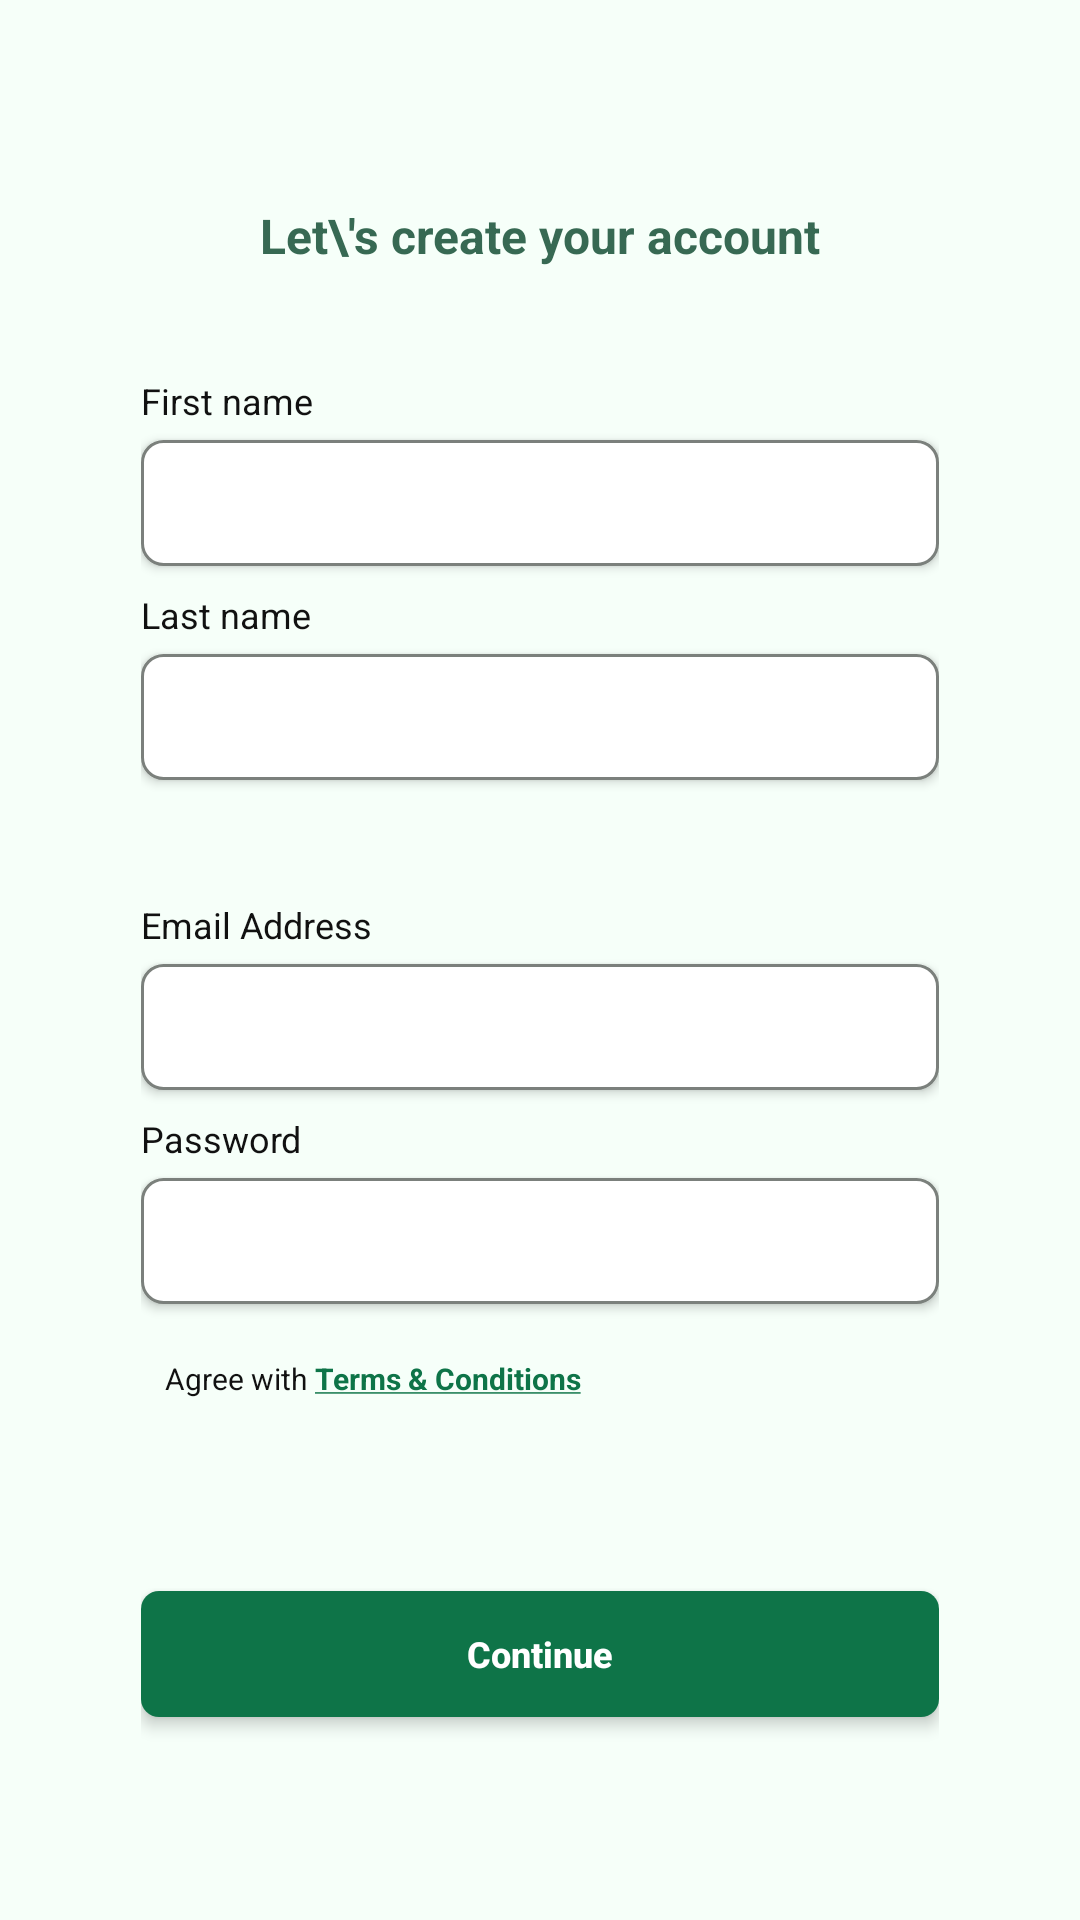

Write the Android layout XML for this screen, with the resource values it uses.
<!-- AndroidManifest.xml: application theme Theme.Aptly -->
<!-- res/layout/activity_create_account.xml -->
<?xml version="1.0" encoding="utf-8"?>
<ScrollView xmlns:android="http://schemas.android.com/apk/res/android"
    android:layout_width="match_parent"
    android:layout_height="match_parent"
    android:background="@color/background"
    android:fillViewport="true">

    <LinearLayout
        android:layout_width="match_parent"
        android:layout_height="wrap_content"
        android:gravity="center_vertical"
        android:orientation="vertical"
        android:paddingStart="47dp"
        android:paddingTop="24dp"
        android:paddingEnd="47dp"
        android:paddingBottom="24dp">

        <TextView
            android:layout_width="match_parent"
            android:layout_height="wrap_content"
            android:gravity="center"
            android:text="Let\'s create your account"
            android:textColor="@color/green_dark"
            android:textSize="16sp"
            android:textStyle="bold" />

        <TextView
            style="@style/Aptly.Label"
            android:layout_marginTop="36dp"
            android:text="First name" />

        <EditText
            android:id="@+id/input_first_name"
            style="@style/Aptly.Input"
            android:inputType="textPersonName|textCapWords" />

        <TextView
            style="@style/Aptly.Label"
            android:layout_marginTop="8dp"
            android:text="Last name" />

        <EditText
            android:id="@+id/input_last_name"
            style="@style/Aptly.Input"
            android:inputType="textPersonName|textCapWords" />

        <TextView
            style="@style/Aptly.Label"
            android:layout_marginTop="40dp"
            android:text="Email Address" />

        <EditText
            android:id="@+id/input_email"
            style="@style/Aptly.Input"
            android:inputType="textEmailAddress" />

        <TextView
            style="@style/Aptly.Label"
            android:layout_marginTop="8dp"
            android:text="Password" />

        <EditText
            android:id="@+id/input_password"
            style="@style/Aptly.Input"
            android:inputType="textPassword" />

        <LinearLayout
            android:layout_width="match_parent"
            android:layout_height="wrap_content"
            android:layout_marginTop="12dp"
            android:gravity="center_vertical"
            android:orientation="horizontal">

            <CheckBox
                android:id="@+id/check_terms"
                android:layout_width="wrap_content"
                android:layout_height="wrap_content"
                android:button="@drawable/checkbox_selector"
                android:checked="true"
                android:paddingStart="8dp"
                android:text="Agree with "
                android:textColor="@color/text_black"
                android:textSize="10sp" />

            <TextView
                android:id="@+id/link_terms"
                android:layout_width="wrap_content"
                android:layout_height="wrap_content"
                android:paddingTop="6dp"
                android:paddingBottom="6dp"
                android:text="@string/terms_link"
                android:textColor="@color/button_green"
                android:textSize="10sp"
                android:textStyle="bold" />
        </LinearLayout>

        <Button
            android:id="@+id/btn_continue"
            style="@style/Aptly.Button"
            android:layout_marginTop="58dp"
            android:text="Continue" />
    </LinearLayout>
</ScrollView>
<!-- resources referenced by this layout -->
<resources>
  <color name="background">#F6FFF9</color>
  <color name="button_green">#0E7448</color>
  <color name="green_dark">#376953</color>
  <color name="text_black">#111111</color>
  <string name="terms_link"><u>Terms &amp; Conditions</u></string>
  <style name="Aptly.Button">
          <item name="android:layout_width">match_parent</item>
          <item name="android:layout_height">42dp</item>
          <item name="android:background">@drawable/bg_button</item>
          <item name="android:elevation">3dp</item>
          <item name="android:stateListAnimator">@null</item>
          <item name="android:textAllCaps">false</item>
          <item name="android:textColor">@color/white</item>
          <item name="android:textSize">12sp</item>
          <item name="android:textStyle">bold</item>
      </style>
  <style name="Aptly.Input">
          <item name="android:layout_width">match_parent</item>
          <item name="android:layout_height">42dp</item>
          <item name="android:background">@drawable/bg_input</item>
          <item name="android:elevation">2dp</item>
          <item name="android:paddingStart">12dp</item>
          <item name="android:paddingEnd">12dp</item>
          <item name="android:textSize">14sp</item>
          <item name="android:textColor">@color/text_black</item>
          <item name="android:singleLine">true</item>
      </style>
  <style name="Aptly.Label">
          <item name="android:layout_width">wrap_content</item>
          <item name="android:layout_height">wrap_content</item>
          <item name="android:layout_marginBottom">5dp</item>
          <item name="android:textColor">@color/text_black</item>
          <item name="android:textSize">12sp</item>
      </style>
  <style name="Theme.Aptly" parent="android:Theme.Material.Light.NoActionBar">
          <item name="android:colorPrimary">@color/button_green</item>
          <item name="android:colorAccent">@color/button_green</item>
          <item name="android:windowBackground">@color/background</item>
          <item name="android:statusBarColor">@color/background</item>
          <item name="android:navigationBarColor">@color/background</item>
          <item name="android:windowLightStatusBar">true</item>
          <item name="android:textColorPrimary">@color/text_black</item>
      </style>
  <!-- drawable bg_button (drawable) -->
  <?xml version="1.0" encoding="utf-8"?>
  <ripple xmlns:android="http://schemas.android.com/apk/res/android" android:color="#33FFFFFF">
      <item>
          <shape>
              <solid android:color="@color/button_green" />
              <corners android:radius="6dp" />
          </shape>
      </item>
  </ripple>
  <color name="white">#FFFFFF</color>
  <!-- drawable bg_input (drawable) -->
  <?xml version="1.0" encoding="utf-8"?>
  <shape xmlns:android="http://schemas.android.com/apk/res/android">
      <solid android:color="#FFFFFF" />
      <stroke android:width="1dp" android:color="@color/input_stroke" />
      <corners android:radius="7dp" />
  </shape>
  <color name="input_stroke">#7B807C</color>
</resources>
